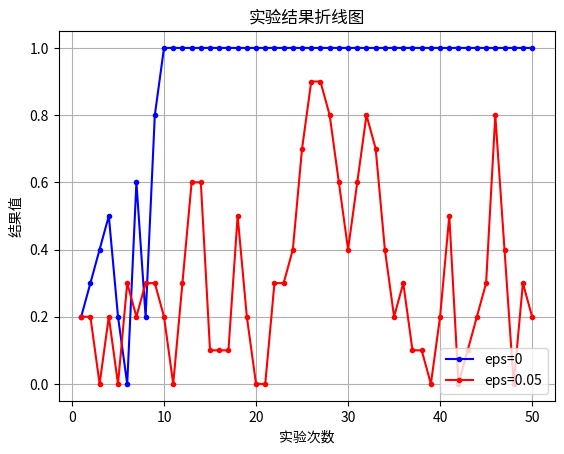

Here is the Python script that generated this plot:
import matplotlib.pyplot as plt
from matplotlib.font_manager import FontProperties
"""
missile 4500 
DQN eps=0 y_1
DQN eps=0.05 y_2
"""
# 设置中文字体
font = FontProperties(fname='SimHei.ttf', size=12)  # 这里需要指定中文字体文件的路径
x=list(range(1,51))
y_1=[0.2,0.3,0.4,0.5,0.2,0,0.6,0.2,0.8]
y_1.extend([1]*41)
y_2=[2,2,0,2,0,3,2,3,3,2,0,3,6,6,1,1,1,5,2,0,0,3,3,4,7,9,9,8,6,4,6,8,7,4,2,3,1,1,0,2,5,0,1,2,3,8,4,0,3,2]
y_2=[i*0.1 for i in y_2]
# 示例数据
# 创建折线图
plt.plot(x, y_1, marker='o', linestyle='-', color='b', label='eps=0',markersize=3)
plt.plot(x, y_2, marker='o', linestyle='-', color='r', label='eps=0.05',markersize=3)
# 添加标题和标签
plt.title('实验结果折线图')
plt.xlabel('实验次数')
plt.ylabel('结果值')
# 添加网格
plt.grid(True)
# 显示图例
plt.legend(loc='lower right')
# 显示图表
plt.show()

